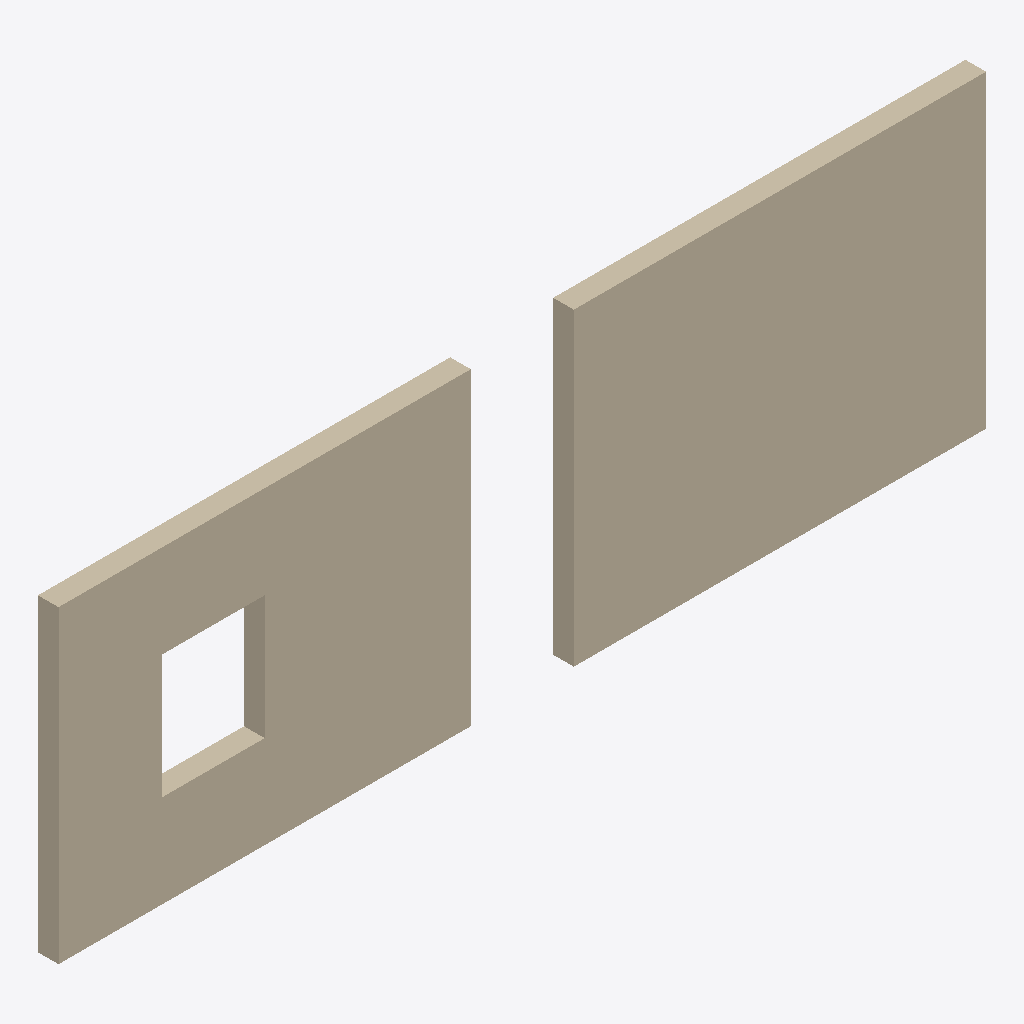
Isometric view of an IFC building model (IFC-SPF (STEP), schema IFC2X3, length unit millimetre), seen from the south-west, elements coloured by IFC class: 2 walls (beige).
Extent 9.0 m × 0.2 m × 3.0 m (x, y, z). Storeys (1): Plan 1 at 0.00 m. Elements (2): 2 IfcWallStandardCase.

HEADER;
FILE_DESCRIPTION(('ViewDefinition [CoordinationView_V2.0]'),'2;1');
FILE_NAME('sample_2x3.ifc','2026-08-21T09:00:00',(''),(''),'Testgenerator','BIM Engine sample','');
FILE_SCHEMA(('IFC2X3'));
ENDSEC;
DATA;
#18=IFCPROJECT('0Testprojekt0000000001',#5,'Testprojekt',$,$,$,$,(#12),#17);
#20=IFCSITE('0Testsite0000000000010',#5,'Site',$,$,#19,$,$,.ELEMENT.,$,$,$,$,$);
#21=IFCBUILDING('0Testbyggnad0000000010',#5,'Byggnad',$,$,#19,$,$,.ELEMENT.,$,$,$);
#22=IFCBUILDINGSTOREY('0Testvaning00000000100',#5,'Plan 1',$,$,#19,$,$,.ELEMENT.,0.0);
#142=IFCWALLSTANDARDCASE('0Testvagg0000000000100',#5,'Vagg 2',$,$,#141,#140,$);
#76=IFCWALLSTANDARDCASE('0Testvagg0000000000000',#5,'Vagg 1',$,$,#75,#74,$);
ENDSEC;
